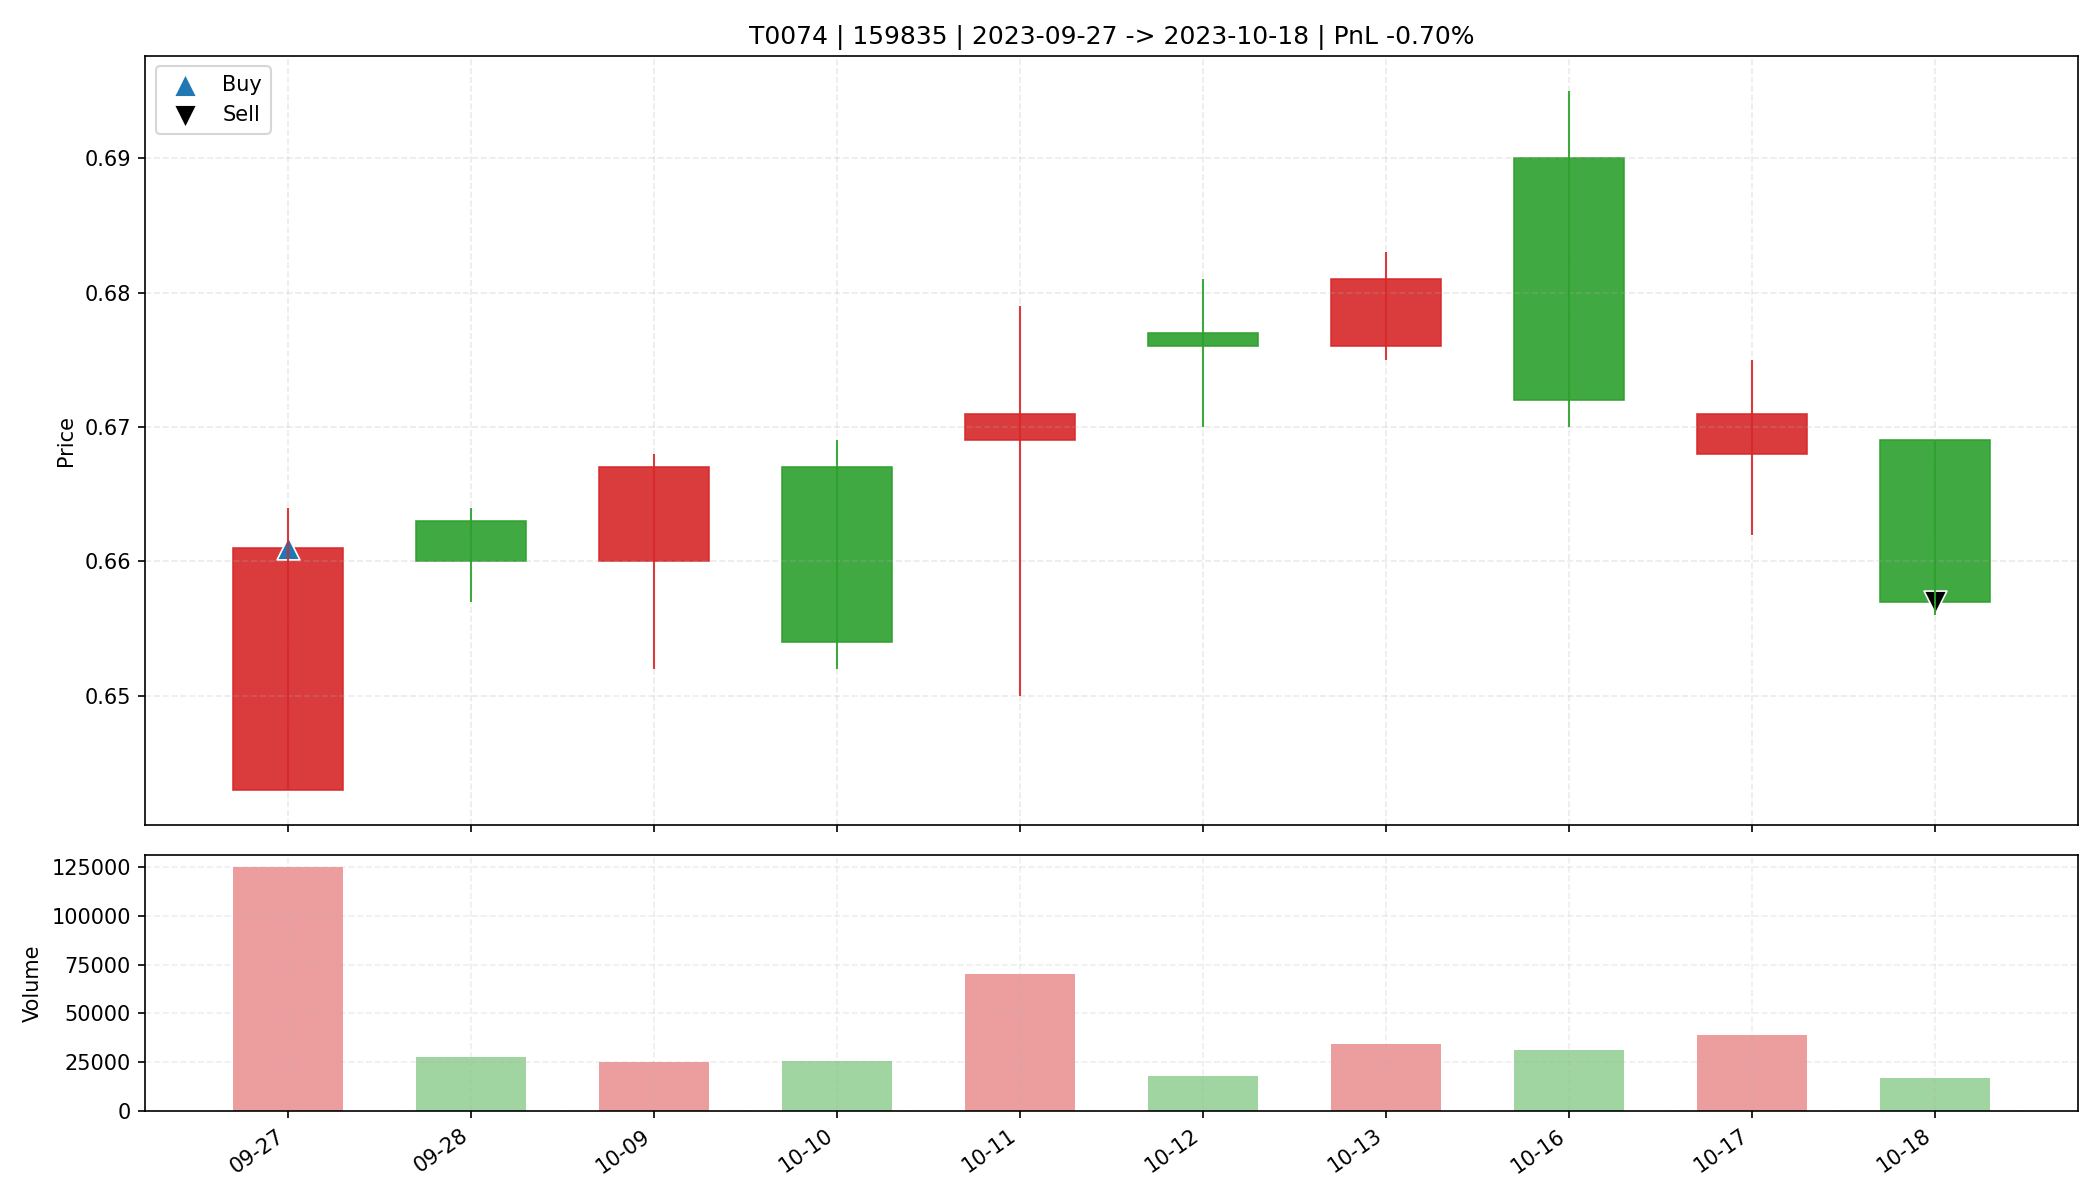

Data behind this chart, as committed beside it:
date, open, high, low, close, amount, volume, trade_id, code, buy_date, sell_date, buy_price, sell_price, matched_shares, buy_reason, sell_reason, sell_profit_pct, sell_hold_days, is_buy_day, is_sell_day, holding_day_index
2023-09-27, 0.643, 0.664, 0.643, 0.661, 8225641, 124977, T0074, 159835, 2023-09-27, 2023-10-18, 0.661, 0.657, 49100, 前10日振幅6.4%, 阳线涨幅2.8%, 突破均线, 放量2.6倍(温和+爆发…, 跌破MA10, -0.7045, 9.0, True, False, 0
2023-09-28, 0.663, 0.664, 0.657, 0.66, 1833226, 27701, T0074, 159835, 2023-09-27, 2023-10-18, 0.661, 0.657, 49100, 前10日振幅6.4%, 阳线涨幅2.8%, 突破均线, 放量2.6倍(温和+爆发…, 跌破MA10, -0.7045, 9.0, False, False, 1
2023-10-09, 0.66, 0.668, 0.652, 0.667, 1656096, 25032, T0074, 159835, 2023-09-27, 2023-10-18, 0.661, 0.657, 49100, 前10日振幅6.4%, 阳线涨幅2.8%, 突破均线, 放量2.6倍(温和+爆发…, 跌破MA10, -0.7045, 9.0, False, False, 2
2023-10-10, 0.667, 0.669, 0.652, 0.654, 1667163, 25413, T0074, 159835, 2023-09-27, 2023-10-18, 0.661, 0.657, 49100, 前10日振幅6.4%, 阳线涨幅2.8%, 突破均线, 放量2.6倍(温和+爆发…, 跌破MA10, -0.7045, 9.0, False, False, 3
2023-10-11, 0.669, 0.679, 0.65, 0.671, 4717088, 70105, T0074, 159835, 2023-09-27, 2023-10-18, 0.661, 0.657, 49100, 前10日振幅6.4%, 阳线涨幅2.8%, 突破均线, 放量2.6倍(温和+爆发…, 跌破MA10, -0.7045, 9.0, False, False, 4
2023-10-12, 0.677, 0.681, 0.67, 0.676, 1211372, 17942, T0074, 159835, 2023-09-27, 2023-10-18, 0.661, 0.657, 49100, 前10日振幅6.4%, 阳线涨幅2.8%, 突破均线, 放量2.6倍(温和+爆发…, 跌破MA10, -0.7045, 9.0, False, False, 5
2023-10-13, 0.676, 0.683, 0.675, 0.681, 2342148, 34464, T0074, 159835, 2023-09-27, 2023-10-18, 0.661, 0.657, 49100, 前10日振幅6.4%, 阳线涨幅2.8%, 突破均线, 放量2.6倍(温和+爆发…, 跌破MA10, -0.7045, 9.0, False, False, 6
2023-10-16, 0.69, 0.695, 0.67, 0.672, 2118378, 31157, T0074, 159835, 2023-09-27, 2023-10-18, 0.661, 0.657, 49100, 前10日振幅6.4%, 阳线涨幅2.8%, 突破均线, 放量2.6倍(温和+爆发…, 跌破MA10, -0.7045, 9.0, False, False, 7
2023-10-17, 0.668, 0.675, 0.662, 0.671, 2599035, 39106, T0074, 159835, 2023-09-27, 2023-10-18, 0.661, 0.657, 49100, 前10日振幅6.4%, 阳线涨幅2.8%, 突破均线, 放量2.6倍(温和+爆发…, 跌破MA10, -0.7045, 9.0, False, False, 8
2023-10-18, 0.669, 0.669, 0.656, 0.657, 1111697, 16851, T0074, 159835, 2023-09-27, 2023-10-18, 0.661, 0.657, 49100, 前10日振幅6.4%, 阳线涨幅2.8%, 突破均线, 放量2.6倍(温和+爆发…, 跌破MA10, -0.7045, 9.0, False, True, 9
